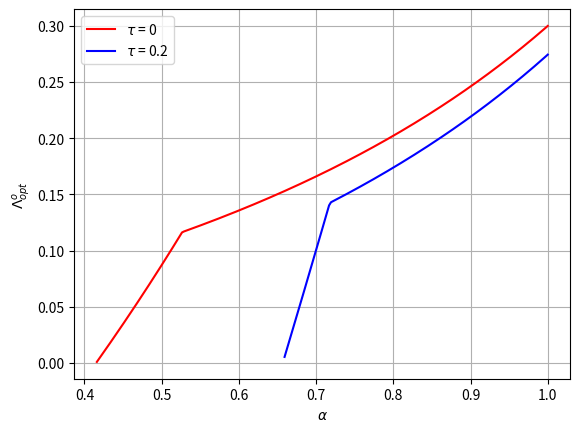
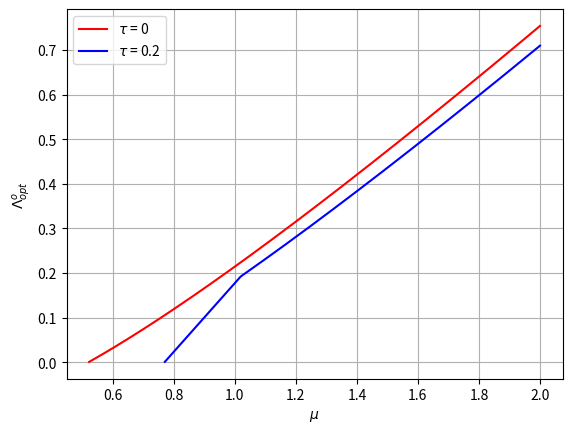

Generate these figures, in order, with matplotlib:
# -*- coding: utf-8 -*-
"""
Created on Mon Dec 23 11:13:25 2024

@author: Nienke Keuning
"""

import sympy as sp
import numpy as np
import matplotlib.pyplot as plt
#%%
#In this first example we will optimize the market size (Lambda) wrt alpha
#initialize parameters according to figure 4 in main paper
V = 6
C = 2
P = 1
u = 0.9
H=1.3
t_1 = 0
t_2 = 0.2

#Market size for optimal consumer surplus
a_range = np.linspace(0, 1, 400)

def Lambda_opt_1(a_range):
    return (np.sqrt(((-C**2 * a_range**2 + 4 * C**2 * a_range - 4 * C**2) * t_1 + (C * P - C * V) * a_range + 2 * C * V - 2 * C * P) * u) + ((2 * C - C * a_range) * t_1 - V + P) * u) / ((C * a_range**2 - 4 * C * a_range + 4 * C) * t_1 + (V - P) * a_range - 2 * V + 2 * P)

def Lambda_opt_2(a_range):
    return (np.sqrt(((-C**2 * a_range**2 + 4 * C**2 * a_range - 4 * C**2) * t_2 + (C * P - C * V) * a_range + 2 * C * V - 2 * C * P) * u) + ((2 * C - C * a_range) * t_2 - V + P) * u) / ((C * a_range**2 - 4 * C * a_range + 4 * C) * t_2 + (V - P) * a_range - 2 * V + 2 * P)


Lambda_opt_1_values = Lambda_opt_1(a_range)
Lambda_opt_2_values = Lambda_opt_2(a_range)

#market size is bounded
constraint_2_t1 = (1/(2-a_range))*(u-((1-a_range)*C)/(H-(2-a_range)*t_1*C))
constraint_3_t1 = u/(2-a_range)-C/(V-P-(2-a_range)*t_1*C)
constraint_2_t2 = (1/(2-a_range))*(u-((1-a_range)*C)/(H-(2-a_range)*t_2*C))
constraint_3_t2 = u/(2-a_range)-C/(V-P-(2-a_range)*t_2*C)

Lambda_opt_1_bound = np.minimum(constraint_2_t1,constraint_3_t1)
Lambda_opt_1_bound = np.minimum(Lambda_opt_1_bound,Lambda_opt_1_values)
Lambda_opt_2_bound = np.minimum(constraint_2_t2,constraint_3_t2)
Lambda_opt_2_bound = np.minimum(Lambda_opt_2_bound,Lambda_opt_2_values)

#market size is nonnegative
Lambda_opt_1_bound[Lambda_opt_1_bound<0] = np.nan 
Lambda_opt_2_bound[Lambda_opt_2_bound<0] = np.nan

#create a plot
plt.plot(a_range,Lambda_opt_1_bound,label=r"$\tau$ = 0",color="red")
plt.plot(a_range,Lambda_opt_2_bound,label=r"$\tau$ = 0.2",color="blue")
plt.xlabel(r'$\alpha$')
plt.ylabel(r'$\Lambda^o_{opt}$')
plt.legend()
plt.grid(True)
plt.show()

#%%
#In this second example we will optimize the market size (Lambda) wrt mu
#initialize parameters according to figure 4 in main paper
V = 6
P = 1
a = 0.7
C = 2
t_1 = 0
t_2 = 0.2

#variable C
u_range = np.linspace(0.5, 2, 400)

#Market size for optimal consumer surplus
def Lambda_opt_1(u_range):
    return (np.sqrt(((-C**2 * a**2 + 4 * C**2 * a - 4 * C**2) * t_1 + (C * P - C * V) * a + 2 * C * V - 2 * C * P) * u_range) + ((2 * C - C * a) * t_1 - V + P) * u_range) / ((C * a**2 - 4 * C * a + 4 * C) * t_1 + (V - P) * a - 2 * V + 2 * P)

def Lambda_opt_2(u_range):
    return (np.sqrt(((-C**2 * a**2 + 4 * C**2 * a - 4 * C**2) * t_2 + (C * P - C * V) * a + 2 * C * V - 2 * C * P) * u_range) + ((2 * C - C * a) * t_2 - V + P) * u_range) / ((C * a**2 - 4 * C * a + 4 * C) * t_2 + (V - P) * a - 2 * V + 2 * P)

Lambda_opt_1_values = Lambda_opt_1(u_range)
Lambda_opt_2_values = Lambda_opt_2(u_range)

#market size is bounded
constraint_2_t1 = (1/(2-a))*(u_range-((1-a)*C)/(H-(2-a)*t_1*C))
constraint_3_t1 = u_range/(2-a)-C/(V-P-(2-a)*t_1*C)
constraint_2_t2 = (1/(2-a))*(u_range-((1-a)*C)/(H-(2-a)*t_2*C))
constraint_3_t2 = u_range/(2-a)-C/(V-P-(2-a)*t_2*C)

Lambda_opt_1_bound = np.minimum(constraint_2_t1,constraint_3_t1)
Lambda_opt_1_bound = np.minimum(Lambda_opt_1_bound,Lambda_opt_1_values)
Lambda_opt_2_bound = np.minimum(constraint_2_t2,constraint_3_t2)
Lambda_opt_2_bound = np.minimum(Lambda_opt_2_bound,Lambda_opt_2_values)

#market size is nonnegative
Lambda_opt_1_bound[Lambda_opt_1_bound<0] = np.nan 
Lambda_opt_2_bound[Lambda_opt_2_bound<0] = np.nan


#create a plot
plt.plot(u_range,Lambda_opt_1_bound, label=r"$\tau$ = 0",color="red")
plt.plot(u_range,Lambda_opt_2_bound, label=r"$\tau$ = 0.2",color="blue")
plt.xlabel(r'$\mu$')
plt.ylabel(r'$\Lambda^o_{opt}$')
plt.legend()
plt.grid(True)
plt.show()
